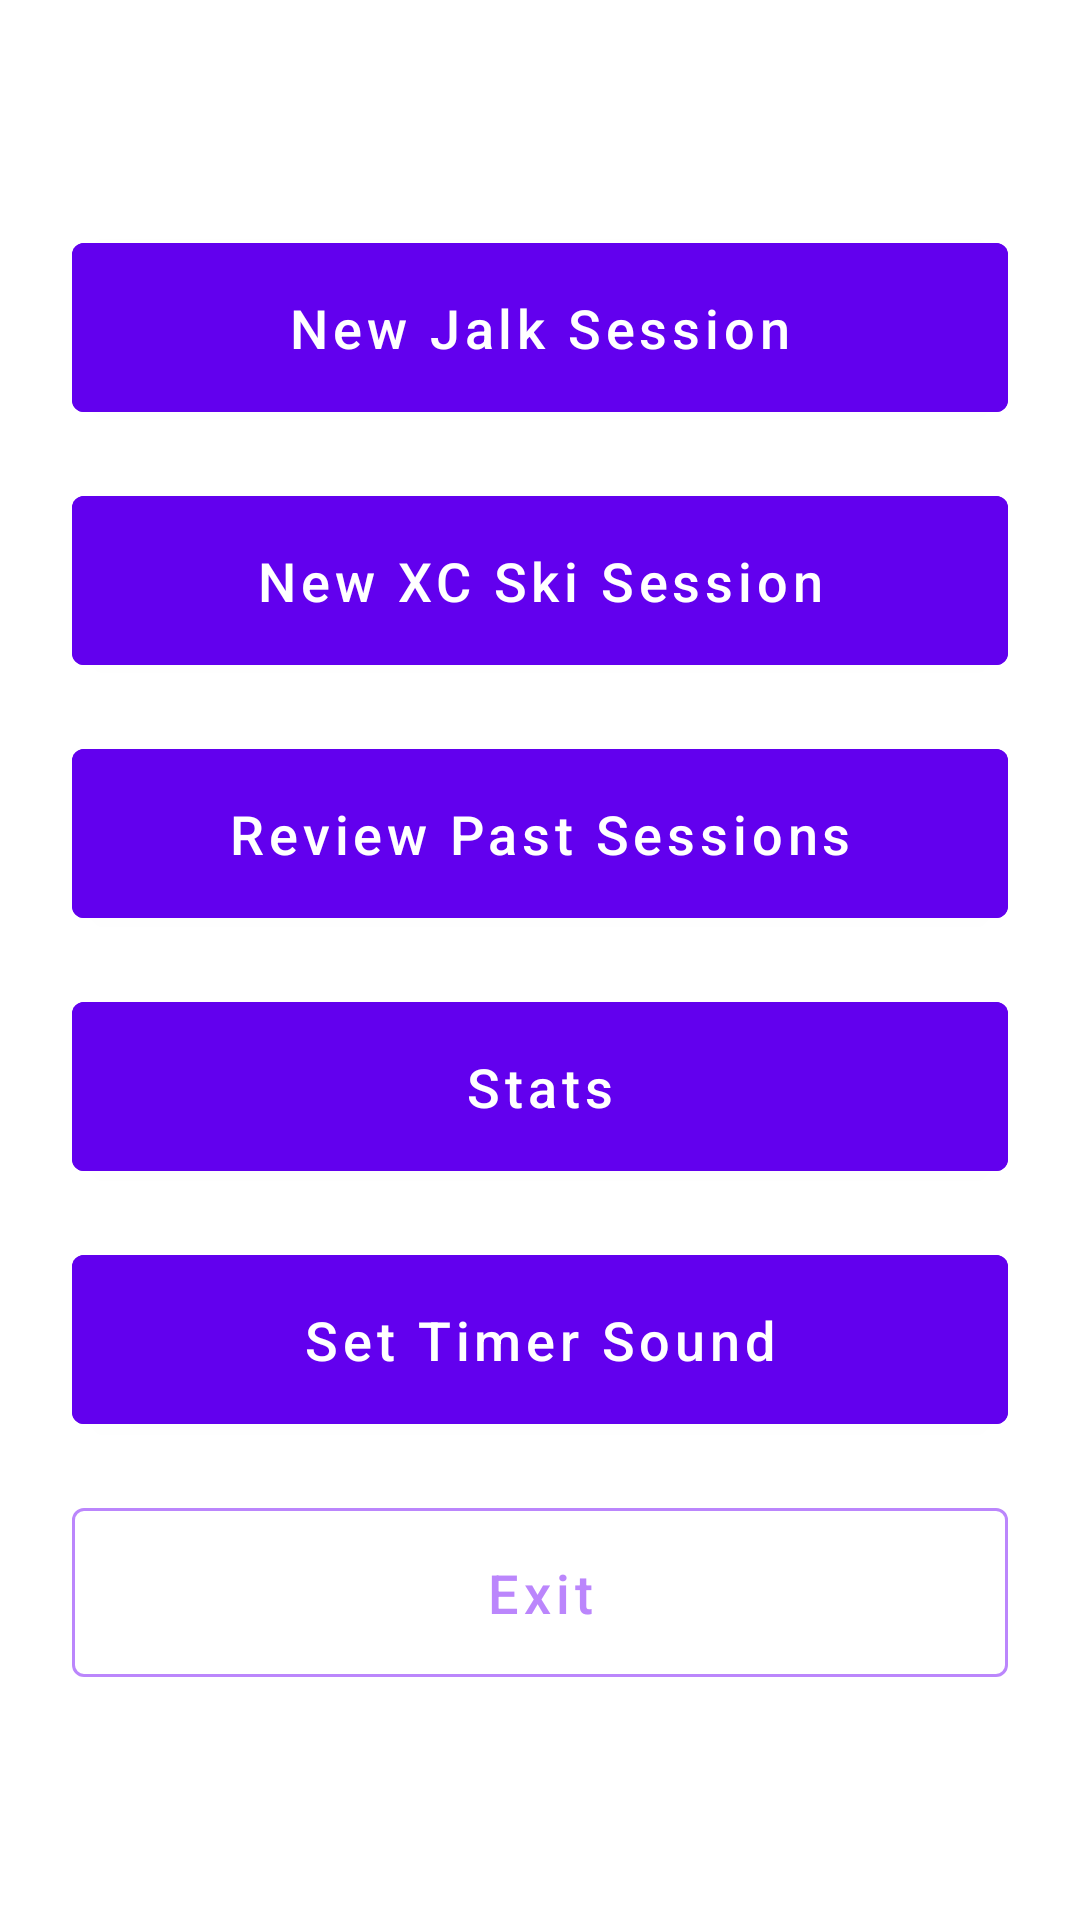

Android layout source for this screen:
<!-- AndroidManifest.xml: application theme Theme.Jalkster -->
<!-- res/layout/activity_jalk_main.xml -->
<?xml version="1.0" encoding="utf-8"?>
<LinearLayout xmlns:android="http://schemas.android.com/apk/res/android"
    android:layout_width="match_parent"
    android:layout_height="match_parent"
    android:gravity="center"
    android:orientation="vertical"
    android:padding="24dp">

    <com.google.android.material.button.MaterialButton
        android:id="@+id/button_new_jalk"
        android:layout_width="match_parent"
        android:layout_height="wrap_content"
        android:layout_marginBottom="16dp"
        style="@style/Jalkster.Button"
        android:text="@string/new_jalk_session"
        android:textAllCaps="false"
        android:textSize="18sp"
        android:padding="16dp" />

    <com.google.android.material.button.MaterialButton
        android:id="@+id/button_new_xc_ski"
        android:layout_width="match_parent"
        android:layout_height="wrap_content"
        android:layout_marginBottom="16dp"
        style="@style/Jalkster.Button"
        android:text="@string/new_xc_ski_session"
        android:textAllCaps="false"
        android:textSize="18sp"
        android:padding="16dp" />

    <com.google.android.material.button.MaterialButton
        android:id="@+id/button_review_past"
        android:layout_width="match_parent"
        android:layout_height="wrap_content"
        android:layout_marginBottom="16dp"
        style="@style/Jalkster.Button"
        android:text="@string/review_past_sessions"
        android:textAllCaps="false"
        android:textSize="18sp"
        android:padding="16dp" />

<com.google.android.material.button.MaterialButton
    android:id="@+id/statsButton"
    style="@style/Jalkster.Button"
    android:layout_width="match_parent"
    android:layout_height="wrap_content"
        android:layout_marginBottom="16dp"   
    android:text="@string/stats_label"
        android:textAllCaps="false"
        android:textSize="18sp"
        android:padding="16dp" />

    <com.google.android.material.button.MaterialButton
        android:id="@+id/button_set_sound"
        android:layout_width="match_parent"
        android:layout_height="wrap_content"
        android:layout_marginBottom="16dp"
        style="@style/Jalkster.Button"
        android:text="@string/set_timer_sound_label"
        android:textAllCaps="false"
        android:textSize="18sp"
        android:padding="16dp" />

    <com.google.android.material.button.MaterialButton
        android:id="@+id/button_exit"
        android:layout_width="match_parent"
        android:layout_height="wrap_content"
        style="@style/Jalkster.Button.Outlined"
        android:text="@string/exit_label"
        android:textAllCaps="false"
        android:textSize="18sp"
        android:padding="16dp" />

</LinearLayout>
<!-- resources referenced by this layout -->
<resources>
  <string name="exit_label">Exit</string>
  <string name="new_jalk_session">New Jalk Session</string>
  <string name="new_xc_ski_session">New XC Ski Session</string>
  <string name="review_past_sessions">Review Past Sessions</string>
  <string name="set_timer_sound_label">Set Timer Sound</string>
  <string name="stats_label">Stats</string>
  <style name="Jalkster.Button" parent="Widget.MaterialComponents.Button">
          <item name="android:backgroundTint">@color/purple_500</item>
          <item name="android:textColor">@color/white</item>
      </style>
  <style name="Jalkster.Button.Outlined" parent="Widget.MaterialComponents.Button.OutlinedButton">
          <item name="android:textColor">@color/purple_200</item>
          <item name="strokeColor">@color/purple_200</item>
      </style>
  <style name="Theme.Jalkster" parent="Theme.MaterialComponents.DayNight.NoActionBar">
          <item name="colorPrimary">@color/purple_500</item>
          <item name="colorPrimaryVariant">@color/purple_700</item>
          <item name="colorOnPrimary">@color/white</item>
          <item name="android:colorBackground">@color/white</item>
          <item name="android:textColor">@color/black</item>
      </style>
  <color name="purple_500">#6200EE</color>
  <color name="white">#FFFFFF</color>
  <color name="purple_200">#BB86FC</color>
  <color name="purple_700">#3700B3</color>
  <color name="black">#000000</color>
</resources>
